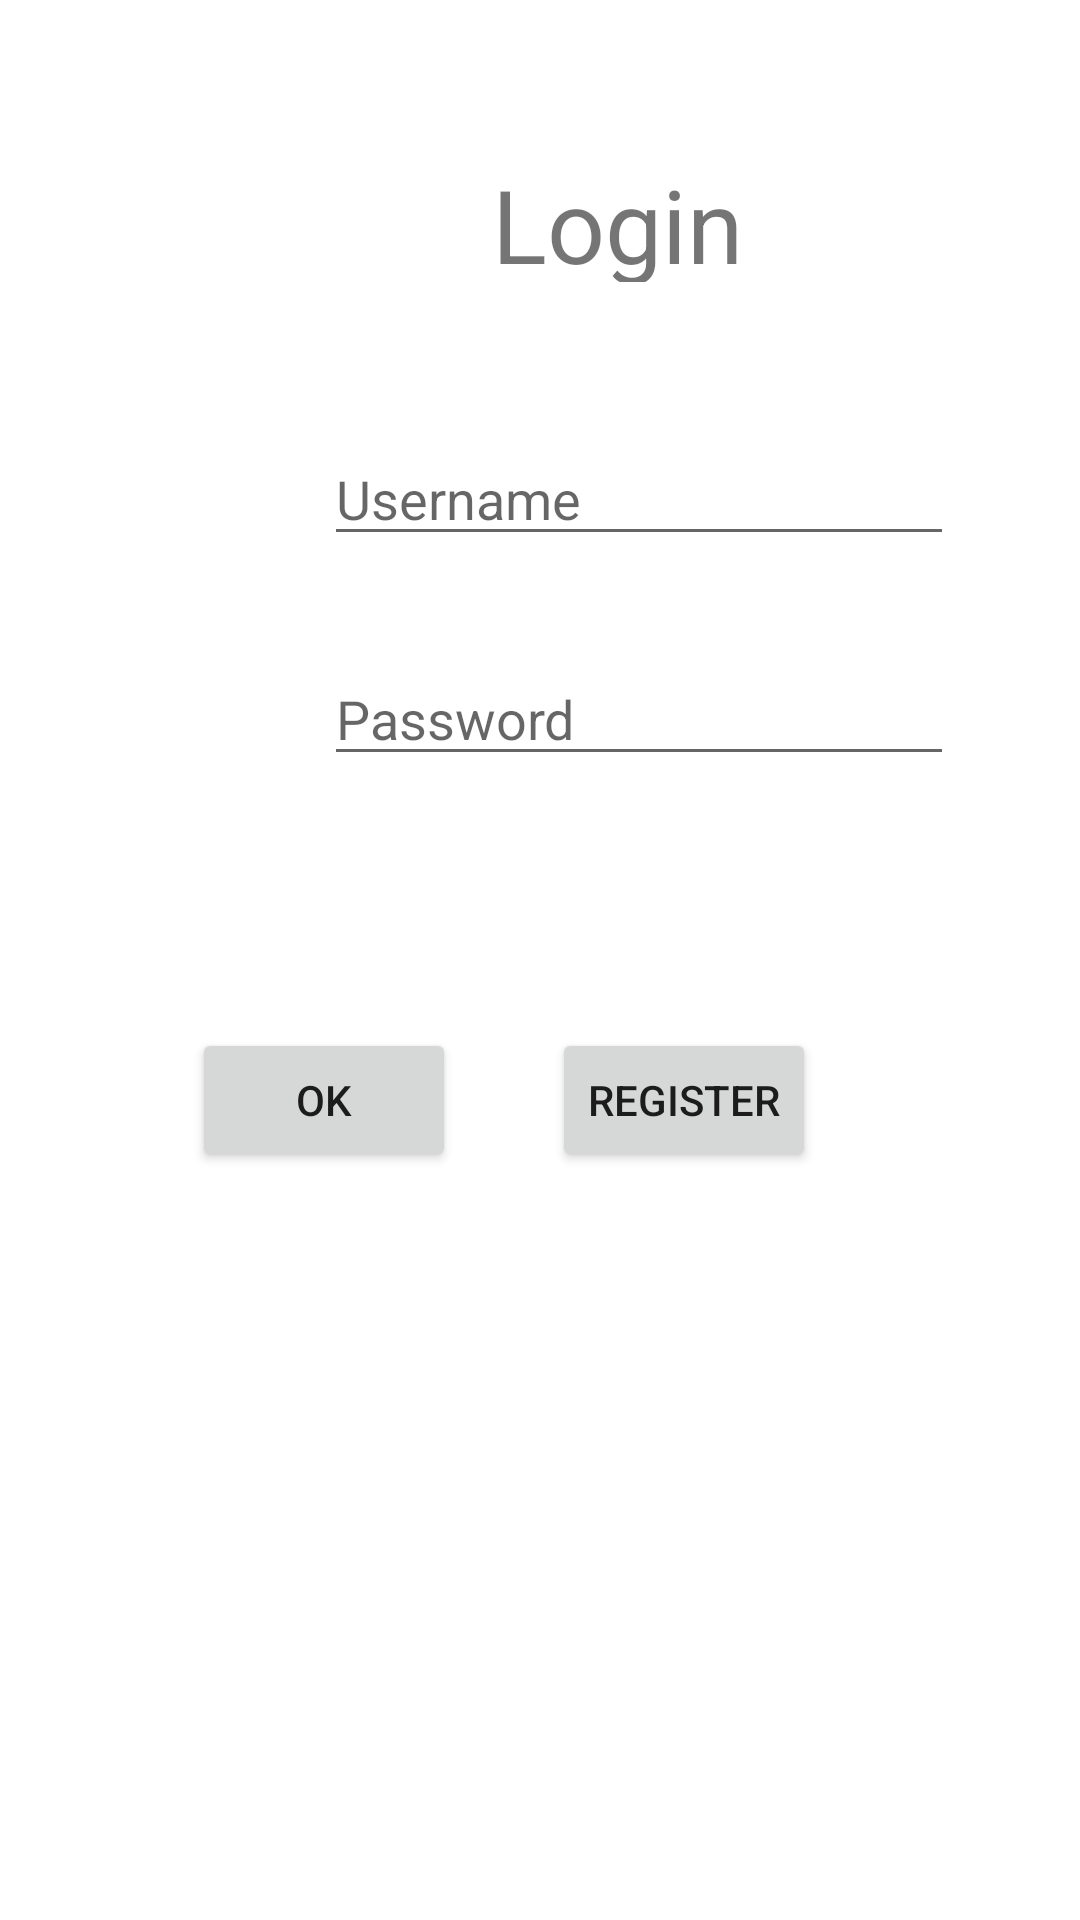

Here is an Android app screen rendered from its layout file. Give the layout XML and the strings, colors and styles it references.
<!-- AndroidManifest.xml: application theme Theme.My_Project_IoT_Android -->
<!-- res/layout/activity_login.xml -->
<?xml version="1.0" encoding="utf-8"?>
<androidx.constraintlayout.widget.ConstraintLayout xmlns:android="http://schemas.android.com/apk/res/android"
    xmlns:app="http://schemas.android.com/apk/res-auto"
    xmlns:tools="http://schemas.android.com/tools"
    android:layout_width="match_parent"
    android:layout_height="match_parent"
    tools:context=".LoginActivity">

    <EditText
        android:id="@+id/UsernameETLogin"
        android:layout_width="wrap_content"
        android:layout_height="wrap_content"
        android:layout_marginStart="108dp"
        android:layout_marginTop="144dp"
        android:ems="10"
        android:hint="Username"
        android:inputType="textPersonName"
        app:layout_constraintStart_toStartOf="parent"
        app:layout_constraintTop_toTopOf="parent" />

    <EditText
        android:id="@+id/PasswordETLogin"
        android:layout_width="wrap_content"
        android:layout_height="wrap_content"
        android:layout_marginTop="32dp"
        android:ems="10"
        android:hint="Password"
        android:inputType="textPassword"
        app:layout_constraintStart_toStartOf="@+id/UsernameETLogin"
        app:layout_constraintTop_toBottomOf="@+id/UsernameETLogin" />

    <TextView
        android:id="@+id/textView2"
        android:layout_width="89dp"
        android:layout_height="42dp"
        android:layout_marginStart="164dp"
        android:layout_marginTop="52dp"
        android:text="Login"
        android:textSize="34sp"
        app:layout_constraintStart_toStartOf="parent"
        app:layout_constraintTop_toTopOf="parent" />

    <Button
        android:id="@+id/button4"
        android:layout_width="wrap_content"
        android:layout_height="wrap_content"
        android:layout_marginStart="64dp"
        android:layout_marginTop="84dp"
        android:onClick="ButtonOK_Login"
        android:text="Ok"
        app:layout_constraintStart_toStartOf="parent"
        app:layout_constraintTop_toBottomOf="@+id/PasswordETLogin" />

    <Button
        android:id="@+id/button5"
        android:layout_width="wrap_content"
        android:layout_height="wrap_content"
        android:layout_marginStart="32dp"
        android:layout_marginTop="84dp"
        android:onClick="ButtonRegister_Login"
        android:text="Register"
        app:layout_constraintStart_toEndOf="@+id/button4"
        app:layout_constraintTop_toBottomOf="@+id/PasswordETLogin" />
</androidx.constraintlayout.widget.ConstraintLayout>
<!-- resources referenced by this layout -->
<resources>
  <style name="Theme.My_Project_IoT_Android" parent="Theme.MaterialComponents.DayNight.DarkActionBar">
          
          <item name="colorPrimary">@color/purple_500</item>
          <item name="colorPrimaryVariant">@color/purple_700</item>
          <item name="colorOnPrimary">@color/white</item>
          
          <item name="colorSecondary">@color/teal_200</item>
          <item name="colorSecondaryVariant">@color/teal_700</item>
          <item name="colorOnSecondary">@color/black</item>
          
          <item name="android:statusBarColor" tools:targetApi="l">?attr/colorPrimaryVariant</item>
          
      </style>
  <!-- not gathered from this repository: default colours our renderer supplied (Android Studio template values) -->
  <color name="purple_500">#FF6200EE</color>
  <color name="purple_700">#FF3700B3</color>
  <color name="teal_200">#FF03DAC5</color>
  <color name="teal_700">#FF018786</color>
  <color name="black">#FF000000</color>
  <color name="white">#FFFFFFFF</color>
</resources>
